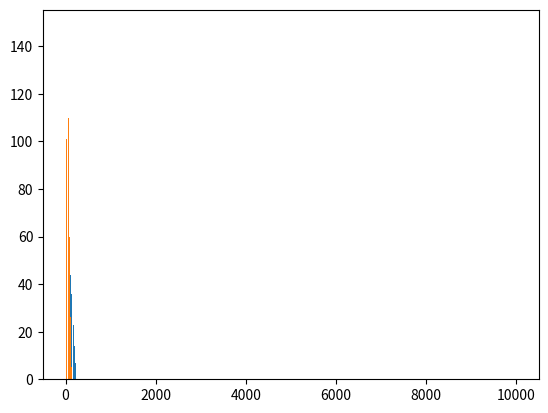

This figure's Python source:
import numpy as np
import random as rd
import matplotlib.pyplot as plt
N = 300
Ngrain = 10000
C = 1.0
P = 1
piles = np.zeros(N+1)
# tombe_pile: applique la loi aux piles de grain
# Arg : int[] piles
# Retour : int[] r le tableau modifié
def tombe_pile():
    global piles
    global P
    global C
    nbDeplace = 0
    for i in range(len(piles)-1):
        h = piles[i]-piles[i+1]
        if (h>P):
            nbGrain = P*((int)((h/P+C)/C*rd.random())+1)
            piles[i] -= nbGrain
            piles[i+1] += nbGrain
            nbDeplace += nbGrain
    return nbDeplace

for e in range(Ngrain):
    piles[0] += P
    tombe_pile()
plt.bar(range(0,N+1),piles)
plt.show()

## Nb de grains déplacés
import numpy as np
import random as rd
import matplotlib.pyplot as plt
N = 300
Ngrain = 10000
C = 2.0
P = 1.0
piles = np.zeros(N+1)
NGrains = np.zeros(Ngrain)
# tombe_pile: applique la loi aux piles de grain
# Arg : int[] piles
# Retour : int[] r le tableau modifié
def tombe_pile():
    global piles
    global P
    global C
    nbDeplace = 0
    for i in range(len(piles)-1):
        h = piles[i]-piles[i+1]
        if (h>P):
            nbGrain = P*((int)((h/P+C)/C*rd.random())+1)
            piles[i] -= nbGrain
            piles[i+1] += nbGrain
            nbDeplace += nbGrain
    return nbDeplace

for e in range(Ngrain):
    piles[0] += P
    dep = tombe_pile()
    NGrains[int(dep)] += +1
plt.bar(range(Ngrain),NGrains)
plt.show()

## P = la force de gravité ? => AUGMENTE la taille
## C est responsable de l'aléatoire => diminue le relief